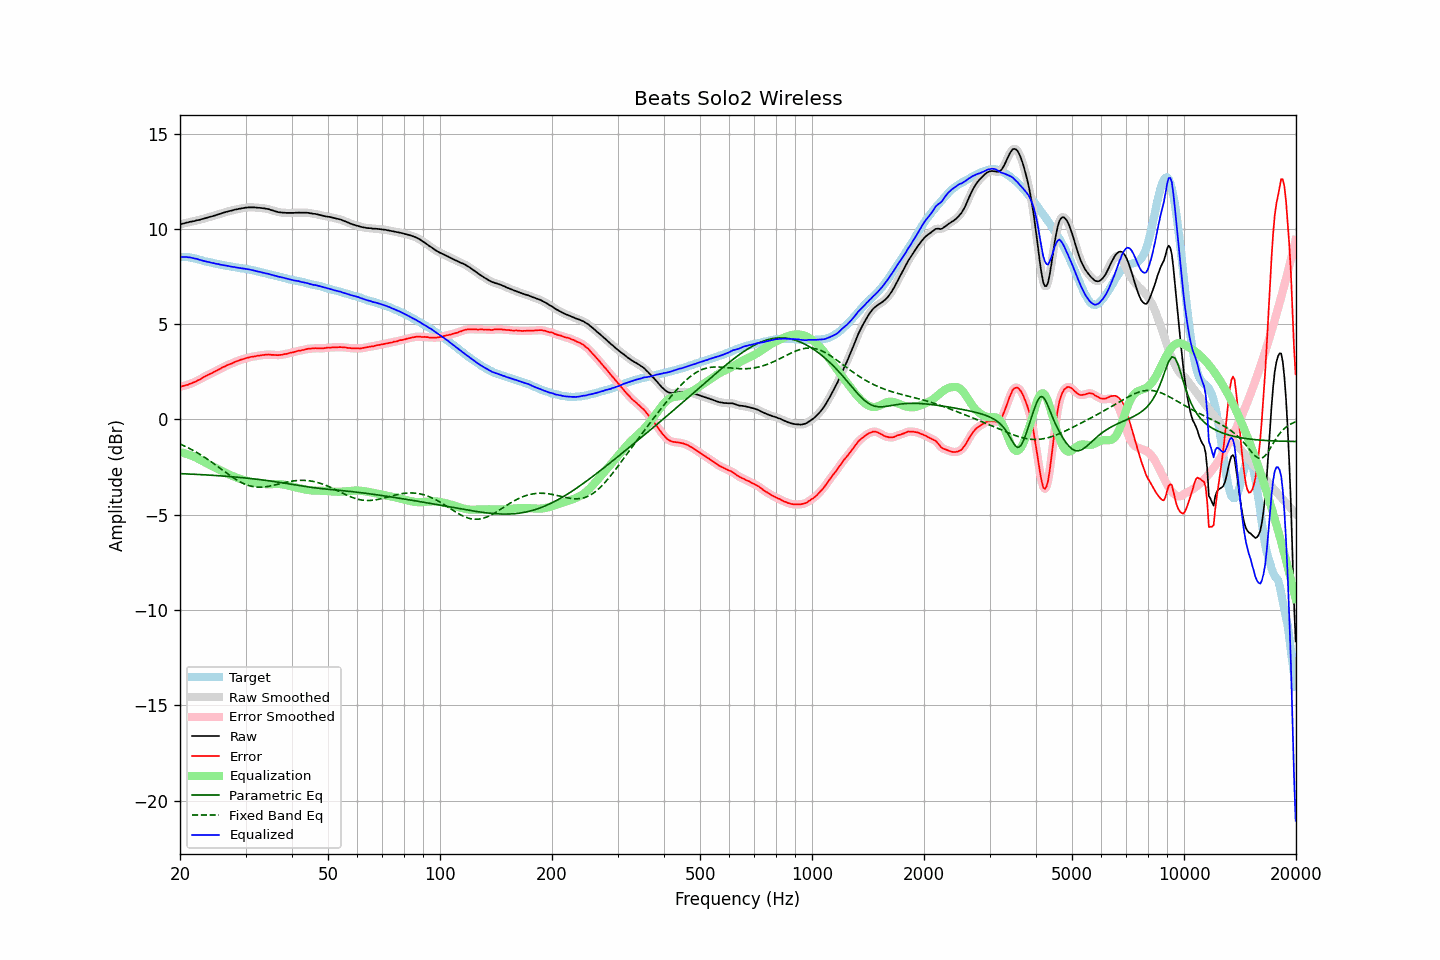

Values plotted in this chart, from the file beside it:
frequency, raw, error, smoothed, error_smoothed, equalization, parametric_eq, fixed_band_eq, equalized_raw, equalized_smoothed, target
20.00, 10.24, 1.72, 10.24, 1.72, -1.72, -2.84, -1.29, 8.52, 8.52, 8.52
20.20, 10.26, 1.74, 10.26, 1.74, -1.74, -2.84, -1.32, 8.53, 8.53, 8.52
20.40, 10.28, 1.76, 10.28, 1.75, -1.76, -2.85, -1.36, 8.53, 8.53, 8.52
20.61, 10.30, 1.78, 10.30, 1.78, -1.78, -2.85, -1.40, 8.52, 8.52, 8.52
20.81, 10.33, 1.81, 10.33, 1.80, -1.80, -2.86, -1.44, 8.53, 8.52, 8.52
21.02, 10.34, 1.82, 10.35, 1.83, -1.83, -2.86, -1.48, 8.51, 8.52, 8.52
21.23, 10.37, 1.87, 10.37, 1.86, -1.86, -2.86, -1.53, 8.51, 8.51, 8.50
21.44, 10.38, 1.89, 10.38, 1.89, -1.89, -2.87, -1.57, 8.49, 8.49, 8.49
21.66, 10.40, 1.93, 10.40, 1.93, -1.93, -2.87, -1.61, 8.47, 8.47, 8.47
21.87, 10.41, 1.96, 10.42, 1.96, -1.96, -2.88, -1.66, 8.45, 8.45, 8.45
22.09, 10.44, 2.00, 10.44, 2.00, -2.00, -2.88, -1.71, 8.44, 8.43, 8.44
22.31, 10.46, 2.05, 10.46, 2.04, -2.05, -2.88, -1.76, 8.41, 8.41, 8.41
22.54, 10.47, 2.08, 10.48, 2.09, -2.09, -2.89, -1.81, 8.38, 8.39, 8.39
22.76, 10.50, 2.13, 10.50, 2.13, -2.14, -2.89, -1.86, 8.36, 8.36, 8.37
22.99, 10.52, 2.18, 10.52, 2.18, -2.18, -2.90, -1.91, 8.34, 8.34, 8.34
23.22, 10.54, 2.23, 10.54, 2.23, -2.23, -2.90, -1.97, 8.31, 8.32, 8.31
23.45, 10.57, 2.29, 10.57, 2.28, -2.27, -2.91, -2.02, 8.30, 8.29, 8.29
23.69, 10.59, 2.32, 10.59, 2.32, -2.32, -2.91, -2.08, 8.27, 8.28, 8.27
23.92, 10.62, 2.37, 10.62, 2.36, -2.36, -2.92, -2.14, 8.26, 8.26, 8.25
24.16, 10.64, 2.40, 10.64, 2.40, -2.40, -2.92, -2.20, 8.24, 8.24, 8.24
24.40, 10.66, 2.44, 10.66, 2.44, -2.45, -2.93, -2.26, 8.21, 8.22, 8.22
24.65, 10.69, 2.49, 10.69, 2.48, -2.49, -2.93, -2.32, 8.20, 8.20, 8.20
24.89, 10.71, 2.53, 10.71, 2.53, -2.53, -2.94, -2.38, 8.18, 8.18, 8.18
25.14, 10.74, 2.57, 10.74, 2.57, -2.58, -2.95, -2.44, 8.17, 8.17, 8.17
25.39, 10.77, 2.62, 10.77, 2.62, -2.62, -2.95, -2.50, 8.15, 8.15, 8.15
25.65, 10.79, 2.65, 10.79, 2.66, -2.66, -2.96, -2.56, 8.13, 8.13, 8.14
25.91, 10.82, 2.71, 10.82, 2.71, -2.71, -2.96, -2.63, 8.11, 8.11, 8.11
26.16, 10.85, 2.76, 10.85, 2.75, -2.75, -2.97, -2.69, 8.10, 8.10, 8.09
26.43, 10.87, 2.79, 10.87, 2.80, -2.79, -2.98, -2.75, 8.08, 8.08, 8.08
26.69, 10.90, 2.84, 10.90, 2.83, -2.83, -2.98, -2.81, 8.07, 8.07, 8.06
26.96, 10.92, 2.87, 10.92, 2.87, -2.87, -2.99, -2.87, 8.05, 8.05, 8.05
27.23, 10.94, 2.90, 10.94, 2.90, -2.91, -3.00, -2.93, 8.04, 8.04, 8.04
27.50, 10.96, 2.93, 10.96, 2.94, -2.94, -3.00, -2.99, 8.02, 8.02, 8.03
27.77, 10.98, 2.97, 10.98, 2.97, -2.98, -3.01, -3.05, 8.00, 8.01, 8.01
28.05, 11.01, 3.01, 11.00, 3.01, -3.01, -3.02, -3.10, 8.00, 7.99, 8.00
28.33, 11.02, 3.05, 11.02, 3.05, -3.04, -3.02, -3.16, 7.98, 7.98, 7.97
28.62, 11.04, 3.08, 11.04, 3.08, -3.08, -3.03, -3.21, 7.96, 7.97, 7.96
28.90, 11.06, 3.11, 11.06, 3.11, -3.11, -3.04, -3.26, 7.95, 7.95, 7.95
29.19, 11.07, 3.14, 11.07, 3.14, -3.14, -3.05, -3.30, 7.93, 7.94, 7.93
29.48, 11.09, 3.16, 11.09, 3.16, -3.17, -3.06, -3.34, 7.93, 7.92, 7.93
29.78, 11.10, 3.18, 11.10, 3.19, -3.19, -3.06, -3.38, 7.91, 7.91, 7.92
30.08, 11.12, 3.22, 11.12, 3.21, -3.22, -3.07, -3.41, 7.91, 7.90, 7.90
30.38, 11.12, 3.24, 11.12, 3.24, -3.24, -3.08, -3.45, 7.88, 7.89, 7.88
30.68, 11.13, 3.26, 11.13, 3.26, -3.26, -3.09, -3.47, 7.87, 7.87, 7.87
30.99, 11.13, 3.28, 11.13, 3.28, -3.28, -3.10, -3.50, 7.85, 7.85, 7.85
31.30, 11.13, 3.29, 11.13, 3.29, -3.29, -3.11, -3.52, 7.84, 7.84, 7.84
31.61, 11.13, 3.31, 11.13, 3.31, -3.31, -3.12, -3.53, 7.82, 7.82, 7.82
31.93, 11.12, 3.32, 11.12, 3.32, -3.33, -3.13, -3.54, 7.80, 7.80, 7.80
32.24, 11.11, 3.34, 11.12, 3.34, -3.34, -3.14, -3.55, 7.77, 7.78, 7.77
32.57, 11.11, 3.35, 11.11, 3.35, -3.35, -3.15, -3.55, 7.76, 7.76, 7.76
32.89, 11.10, 3.36, 11.10, 3.36, -3.36, -3.16, -3.55, 7.74, 7.74, 7.74
33.22, 11.09, 3.38, 11.09, 3.37, -3.38, -3.17, -3.55, 7.71, 7.72, 7.71
33.55, 11.08, 3.38, 11.08, 3.38, -3.39, -3.18, -3.54, 7.69, 7.69, 7.70
33.89, 11.07, 3.40, 11.07, 3.40, -3.39, -3.19, -3.53, 7.68, 7.68, 7.68
34.23, 11.05, 3.40, 11.06, 3.40, -3.40, -3.20, -3.52, 7.65, 7.66, 7.65
34.57, 11.04, 3.41, 11.03, 3.40, -3.40, -3.21, -3.51, 7.64, 7.64, 7.63
34.92, 11.01, 3.40, 11.01, 3.40, -3.40, -3.23, -3.49, 7.61, 7.62, 7.61
35.27, 10.98, 3.39, 10.99, 3.40, -3.39, -3.24, -3.48, 7.59, 7.59, 7.59
35.62, 10.96, 3.39, 10.96, 3.39, -3.39, -3.25, -3.46, 7.57, 7.57, 7.57
35.97, 10.93, 3.38, 10.93, 3.38, -3.39, -3.26, -3.44, 7.54, 7.55, 7.55
... 635 more rows
